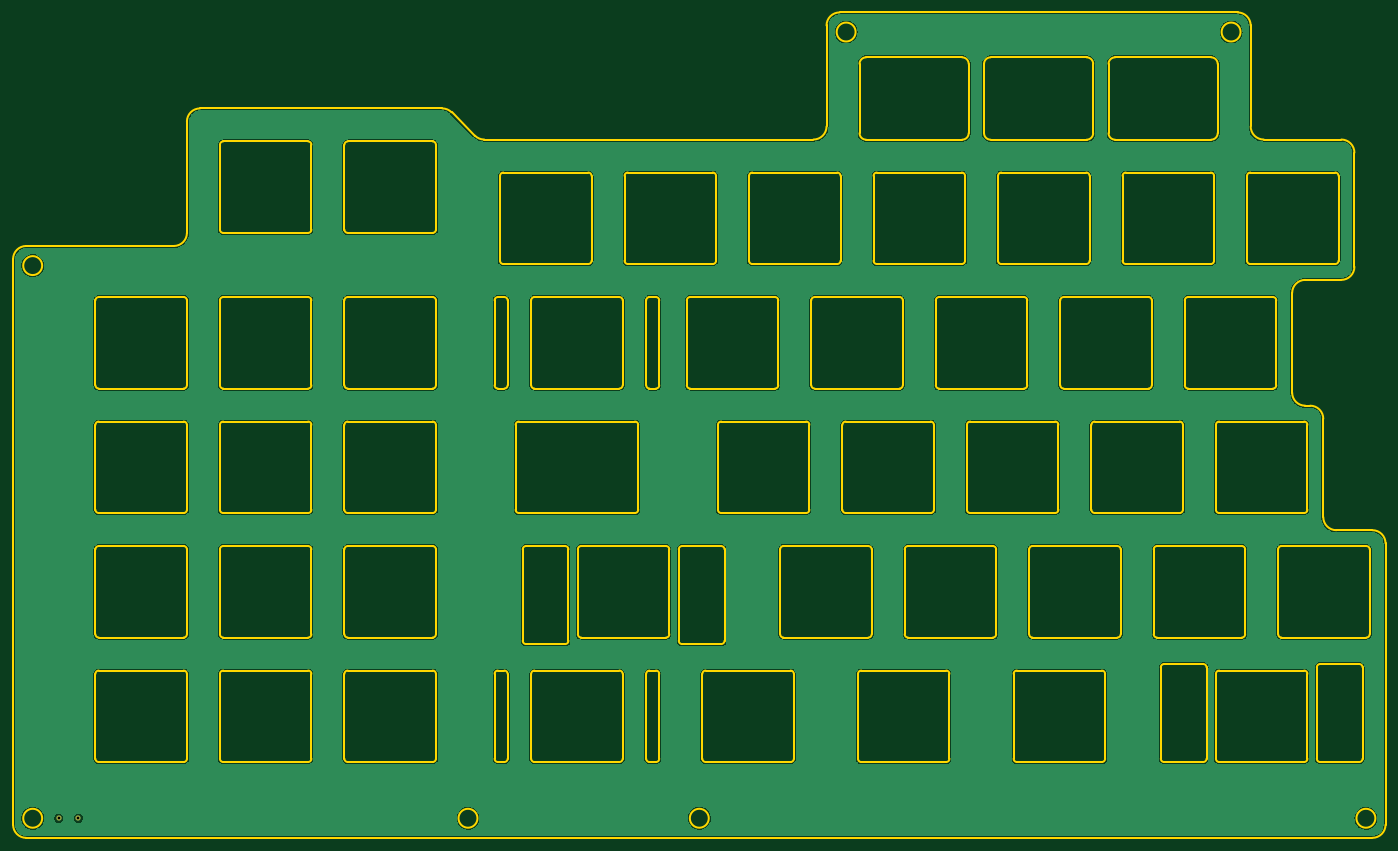
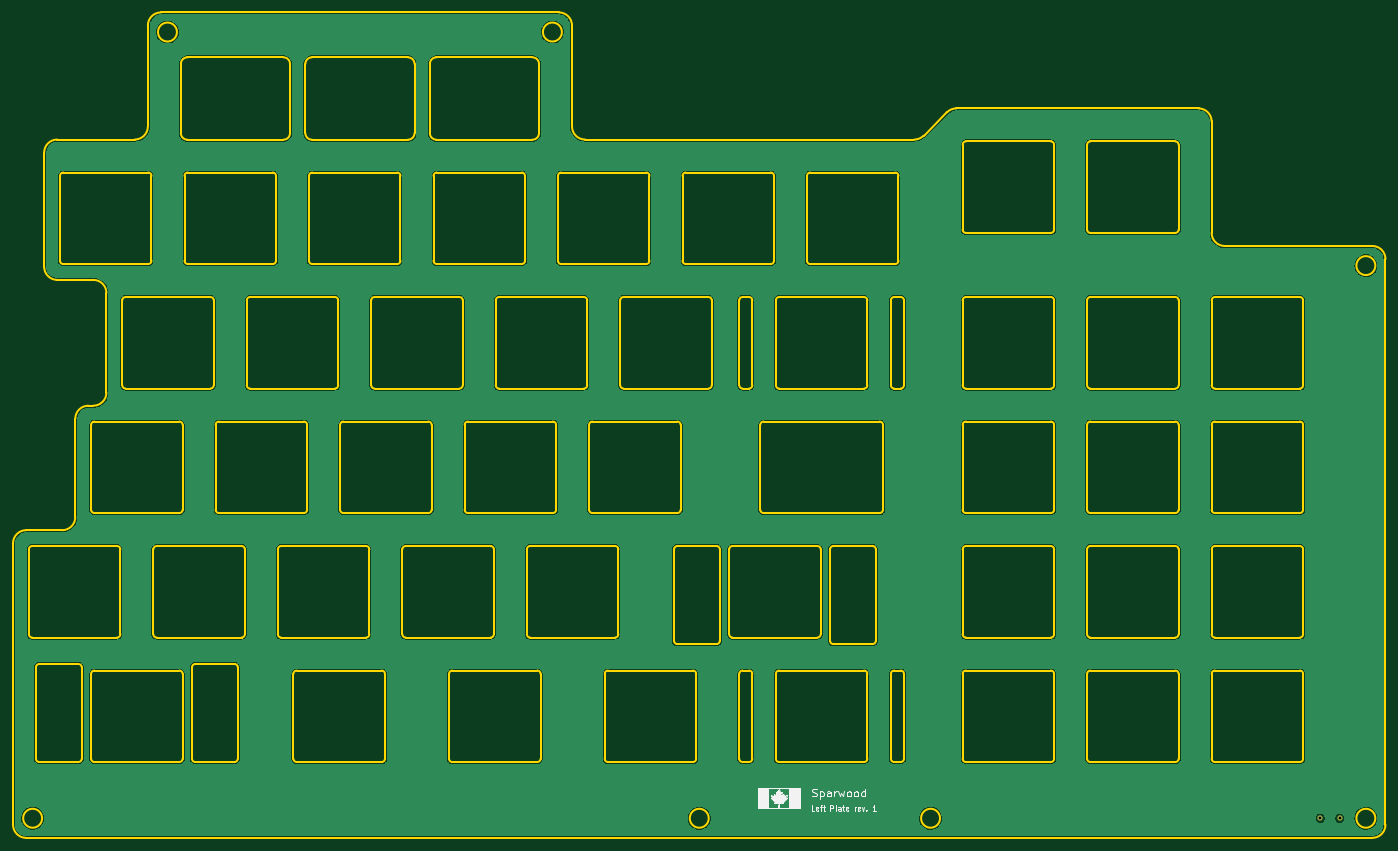
Circuit board: 11 layer files. Board 210.0 x 126.3 mm.
- bottom_copper: plate-left-CuBottom.gbr (253060 bytes)
- top_copper: plate-left-CuTop.gbr (253060 bytes)
- outline: plate-left-EdgeCuts.gbr (31138 bytes)
- bottom_mask: plate-left-MaskBottom.gbr (536 bytes)
- top_mask: plate-left-MaskTop.gbr (536 bytes)
- drill: plate-left-NPTH.drl (272 bytes)
- drill: plate-left-PTH.drl (355 bytes)
- paste: plate-left-PasteBottom.gbr (457 bytes)
- paste: plate-left-PasteTop.gbr (457 bytes)
- bottom_silk: plate-left-SilkBottom.gbr (28636 bytes)
- top_silk: plate-left-SilkTop.gbr (539 bytes)

=== bottom_copper: plate-left-CuBottom.gbr (253060 bytes, source omitted) ===
=== top_copper: plate-left-CuTop.gbr (253060 bytes, source omitted) ===
=== outline: plate-left-EdgeCuts.gbr (31138 bytes, source omitted) ===
=== bottom_mask: plate-left-MaskBottom.gbr ===
%TF.GenerationSoftware,KiCad,Pcbnew,(6.0.5)*%
%TF.CreationDate,2022-07-30T00:51:16-06:00*%
%TF.ProjectId,plate-left,706c6174-652d-46c6-9566-742e6b696361,rev?*%
%TF.SameCoordinates,Original*%
%TF.FileFunction,Soldermask,Bot*%
%TF.FilePolarity,Negative*%
%FSLAX46Y46*%
G04 Gerber Fmt 4.6, Leading zero omitted, Abs format (unit mm)*
G04 Created by KiCad (PCBNEW (6.0.5)) date 2022-07-30 00:51:16*
%MOMM*%
%LPD*%
G01*
G04 APERTURE LIST*
%ADD10C,0.800000*%
G04 APERTURE END LIST*
D10*
X55156250Y-151350000D03*
X52156250Y-151350000D03*
M02*

=== top_mask: plate-left-MaskTop.gbr ===
%TF.GenerationSoftware,KiCad,Pcbnew,(6.0.5)*%
%TF.CreationDate,2022-07-30T00:51:16-06:00*%
%TF.ProjectId,plate-left,706c6174-652d-46c6-9566-742e6b696361,rev?*%
%TF.SameCoordinates,Original*%
%TF.FileFunction,Soldermask,Top*%
%TF.FilePolarity,Negative*%
%FSLAX46Y46*%
G04 Gerber Fmt 4.6, Leading zero omitted, Abs format (unit mm)*
G04 Created by KiCad (PCBNEW (6.0.5)) date 2022-07-30 00:51:16*
%MOMM*%
%LPD*%
G01*
G04 APERTURE LIST*
%ADD10C,0.800000*%
G04 APERTURE END LIST*
D10*
X55156250Y-151350000D03*
X52156250Y-151350000D03*
M02*

=== drill: plate-left-NPTH.drl ===
M48
; DRILL file {KiCad (6.0.5)} date Sat Jul 30 00:51:16 2022
; FORMAT={-:-/ absolute / inch / decimal}
; #@! TF.CreationDate,2022-07-30T00:51:16-06:00
; #@! TF.GenerationSoftware,Kicad,Pcbnew,(6.0.5)
; #@! TF.FileFunction,NonPlated,1,2,NPTH
FMAT,2
INCH
%
G90
G05
T0
M30

=== drill: plate-left-PTH.drl ===
M48
; DRILL file {KiCad (6.0.5)} date Sat Jul 30 00:51:16 2022
; FORMAT={-:-/ absolute / inch / decimal}
; #@! TF.CreationDate,2022-07-30T00:51:16-06:00
; #@! TF.GenerationSoftware,Kicad,Pcbnew,(6.0.5)
; #@! TF.FileFunction,Plated,1,2,PTH
FMAT,2
INCH
; #@! TA.AperFunction,Plated,PTH,ViaDrill
T1C0.0157
%
G90
G05
T1
X2.0534Y-5.9587
X2.1715Y-5.9587
T0
M30

=== paste: plate-left-PasteBottom.gbr ===
%TF.GenerationSoftware,KiCad,Pcbnew,(6.0.5)*%
%TF.CreationDate,2022-07-30T00:51:16-06:00*%
%TF.ProjectId,plate-left,706c6174-652d-46c6-9566-742e6b696361,rev?*%
%TF.SameCoordinates,Original*%
%TF.FileFunction,Paste,Bot*%
%TF.FilePolarity,Positive*%
%FSLAX46Y46*%
G04 Gerber Fmt 4.6, Leading zero omitted, Abs format (unit mm)*
G04 Created by KiCad (PCBNEW (6.0.5)) date 2022-07-30 00:51:16*
%MOMM*%
%LPD*%
G01*
G04 APERTURE LIST*
G04 APERTURE END LIST*
M02*

=== paste: plate-left-PasteTop.gbr ===
%TF.GenerationSoftware,KiCad,Pcbnew,(6.0.5)*%
%TF.CreationDate,2022-07-30T00:51:16-06:00*%
%TF.ProjectId,plate-left,706c6174-652d-46c6-9566-742e6b696361,rev?*%
%TF.SameCoordinates,Original*%
%TF.FileFunction,Paste,Top*%
%TF.FilePolarity,Positive*%
%FSLAX46Y46*%
G04 Gerber Fmt 4.6, Leading zero omitted, Abs format (unit mm)*
G04 Created by KiCad (PCBNEW (6.0.5)) date 2022-07-30 00:51:16*
%MOMM*%
%LPD*%
G01*
G04 APERTURE LIST*
G04 APERTURE END LIST*
M02*

=== bottom_silk: plate-left-SilkBottom.gbr (28636 bytes, source omitted) ===
=== top_silk: plate-left-SilkTop.gbr ===
%TF.GenerationSoftware,KiCad,Pcbnew,(6.0.5)*%
%TF.CreationDate,2022-07-30T00:51:16-06:00*%
%TF.ProjectId,plate-left,706c6174-652d-46c6-9566-742e6b696361,rev?*%
%TF.SameCoordinates,Original*%
%TF.FileFunction,Legend,Top*%
%TF.FilePolarity,Positive*%
%FSLAX46Y46*%
G04 Gerber Fmt 4.6, Leading zero omitted, Abs format (unit mm)*
G04 Created by KiCad (PCBNEW (6.0.5)) date 2022-07-30 00:51:16*
%MOMM*%
%LPD*%
G01*
G04 APERTURE LIST*
%ADD10C,0.800000*%
G04 APERTURE END LIST*
%LPC*%
D10*
X55156250Y-151350000D03*
X52156250Y-151350000D03*
M02*

